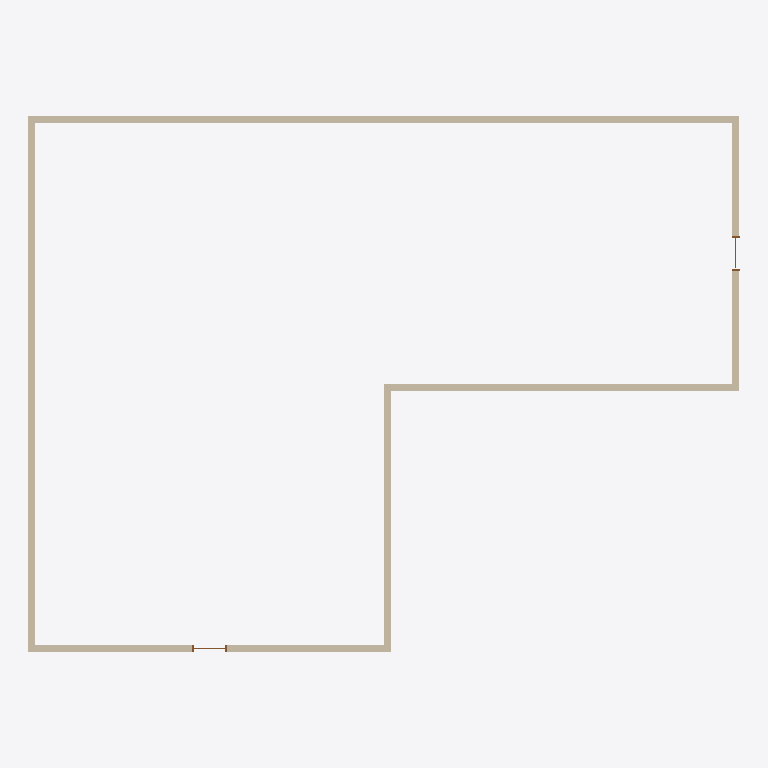
Plan cut of the same IFC building model at storey 'Ground Floor' (level 0.00 m, cut at 1.40 m), seen from above with north up, elements coloured by IFC class: 6 walls (beige), 2 doors (brown). Cut surfaces are drawn darker.
Extent 20.4 m × 15.4 m × 3.1 m (x, y, z). Storeys (1): Ground Floor at 0.00 m. Elements (79): 71 IfcLightFixture, 6 IfcWall, 2 IfcDoor.

HEADER;
FILE_DESCRIPTION(('ViewDefinition [ReferenceView_V1.2]'),'2;1');
FILE_NAME('roomplan_export.ifc','2026-11-10T17:22:43',('Candelabra'),('Candelabra'),'bimifc-writer 0.2.0','Candelabra 0.2.0','');
FILE_SCHEMA(('IFC4'));
ENDSEC;
DATA;
#21=IFCPROJECT('20wRnxGlf9px6yM6ha7uGs',#20,'Candelabra Interior sample',$,$,$,$,(#7),#15);
#23=IFCSITE('2GMWLLev5FHPrzEK6mHo3_',#20,'Default Site',$,$,#22,$,$,.ELEMENT.,$,$,$,$,$);
#25=IFCBUILDING('1L0RBOhsf2DedmXBxe5Lmc',#20,'Candelabra Interior sample',$,$,#24,$,$,.ELEMENT.,$,$,$);
#31=IFCBUILDINGSTOREY('3q3uPgTXvBBvo188whIhot',#20,'Ground Floor',$,$,#30,$,$,.ELEMENT.,0.0);
#154=IFCWALL('0iML3YrrDKwPnPwJ3fEC5d',#20,'Wall 5',$,$,#133,#153,$,.STANDARD.);
#179=IFCWALL('2Z$TxFc0fMKwTD0fQeQoDg',#20,'Wall 6',$,$,#158,#178,$,.STANDARD.);
#104=IFCWALL('0K_CTn3cXGAPW5WXIb_cNc',#20,'Wall 3',$,$,#83,#103,$,.STANDARD.);
#55=IFCWALL('0nE0KQ8NrS6fD4qYZxiGsS',#20,'Wall 1',$,$,#34,#54,$,.STANDARD.);
#80=IFCWALL('3n9Kbx6$1I0QgJ2xR921WT',#20,'Wall 2',$,$,#59,#79,$,.STANDARD.);
#129=IFCWALL('0G7LO2IzLOHeOGYX3_amct',#20,'Wall 4',$,$,#108,#128,$,.STANDARD.);
#222=IFCDOOR('2PhWahNx9HOuwfxnG6TYPj',#20,'Exit 1',$,$,#183,#221,$,2.1,1.0,$,$,$);
#264=IFCDOOR('1ou2KEwG1KYfKaRLXm31Fr',#20,'Exit 2',$,$,#225,#263,$,2.1,1.0,$,$,$);
ENDSEC;
